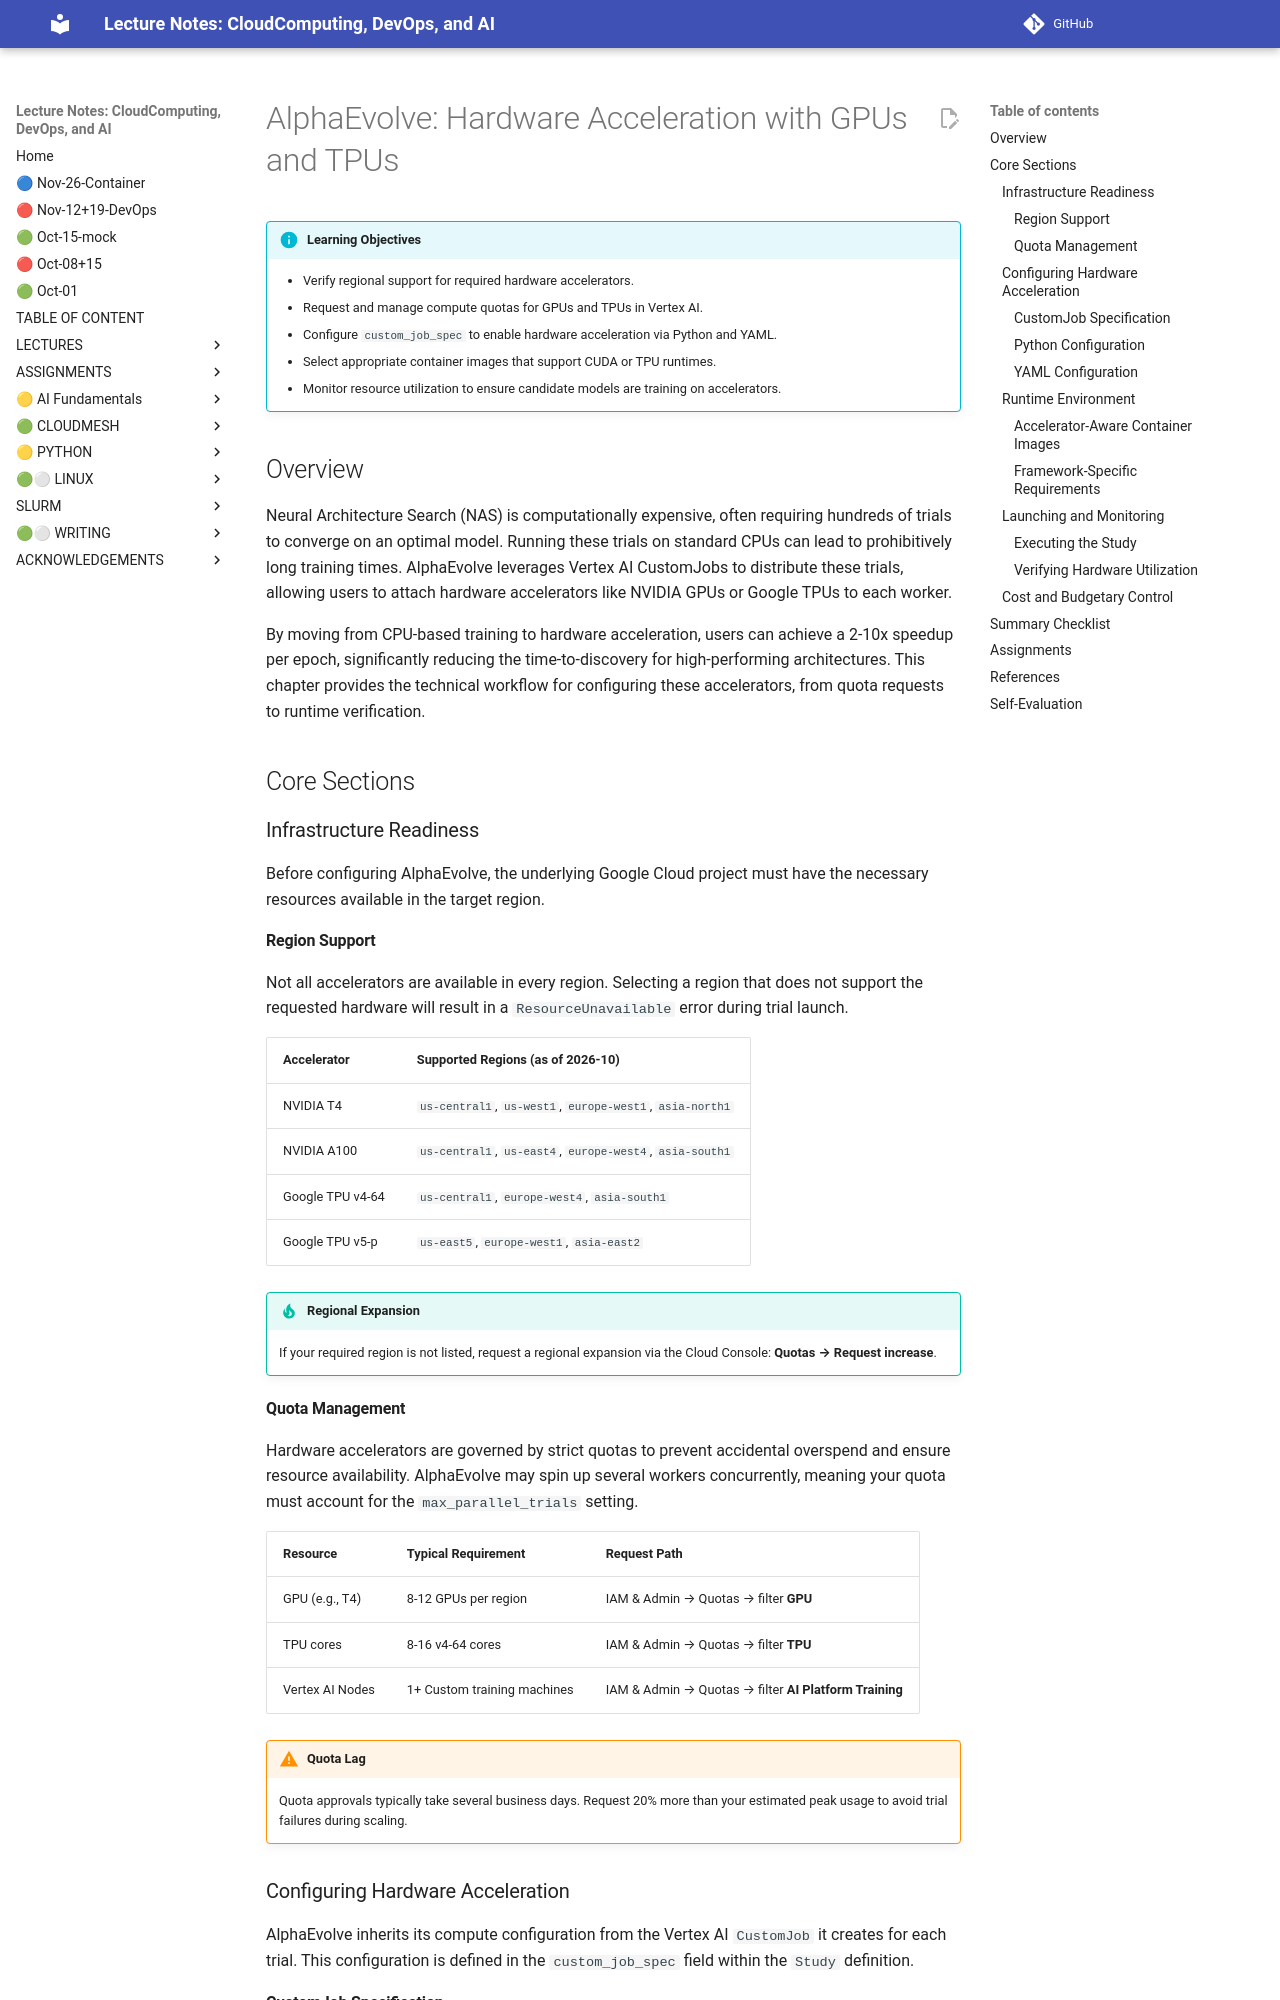

repository: cloudmesh-ai/cloudmesh-ai-lecture · page: section/ai/alphaevolve/acceleration/index.html · generator: mkdocs

# AlphaEvolve: Hardware Acceleration with GPUs and TPUs

!!! info "Learning Objectives"
    * Verify regional support for required hardware accelerators.
    * Request and manage compute quotas for GPUs and TPUs in Vertex AI.
    * Configure `custom_job_spec` to enable hardware acceleration via Python and YAML.
    * Select appropriate container images that support CUDA or TPU runtimes.
    * Monitor resource utilization to ensure candidate models are training on accelerators.

## Overview

Neural Architecture Search (NAS) is computationally expensive, often requiring hundreds of trials to converge on an optimal model. Running these trials on standard CPUs can lead to prohibitively long training times. AlphaEvolve leverages Vertex AI CustomJobs to distribute these trials, allowing users to attach hardware accelerators like NVIDIA GPUs or Google TPUs to each worker.

By moving from CPU-based training to hardware acceleration, users can achieve a 2-10x speedup per epoch, significantly reducing the time-to-discovery for high-performing architectures. This chapter provides the technical workflow for configuring these accelerators, from quota requests to runtime verification.

## Core Sections

### Infrastructure Readiness

Before configuring AlphaEvolve, the underlying Google Cloud project must have the necessary resources available in the target region.

#### Region Support

Not all accelerators are available in every region. Selecting a region that does not support the requested hardware will result in a `ResourceUnavailable` error during trial launch.

| Accelerator | Supported Regions (as of 2026-10) |
|-------------|----------------------------------|
| NVIDIA T4 | `us-central1`, `us-west1`, `europe-west1`, `asia-north1` |
| NVIDIA A100 | `us-central1`, `us-east4`, `europe-west4`, `asia-south1` |
| Google TPU v4-64 | `us-central1`, `europe-west4`, `asia-south1` |
| Google TPU v5-p | `us-east5`, `europe-west1`, `asia-east2` |

!!! tip "Regional Expansion"
    If your required region is not listed, request a regional expansion via the Cloud Console: **Quotas → Request increase**.

#### Quota Management

Hardware accelerators are governed by strict quotas to prevent accidental overspend and ensure resource availability. AlphaEvolve may spin up several workers concurrently, meaning your quota must account for the `max_parallel_trials` setting.

| Resource | Typical Requirement | Request Path |
|----------|---------------------|--------------|
| GPU (e.g., T4) | 8-12 GPUs per region | IAM & Admin → Quotas → filter **GPU** |
| TPU cores | 8-16 v4-64 cores | IAM & Admin → Quotas → filter **TPU** |
| Vertex AI Nodes | 1+ Custom training machines | IAM & Admin → Quotas → filter **AI Platform Training** |

!!! warning "Quota Lag"
    Quota approvals typically take several business days. Request 20% more than your estimated peak usage to avoid trial failures during scaling.

### Configuring Hardware Acceleration

AlphaEvolve inherits its compute configuration from the Vertex AI `CustomJob` it creates for each trial. This configuration is defined in the `custom_job_spec` field within the `Study` definition.

#### CustomJob Specification

The `custom_job_spec` allows you to define the machine type and the specific accelerator attached to each worker. For TPUs, an additional `tpu_topology` field is required to define the core layout.
